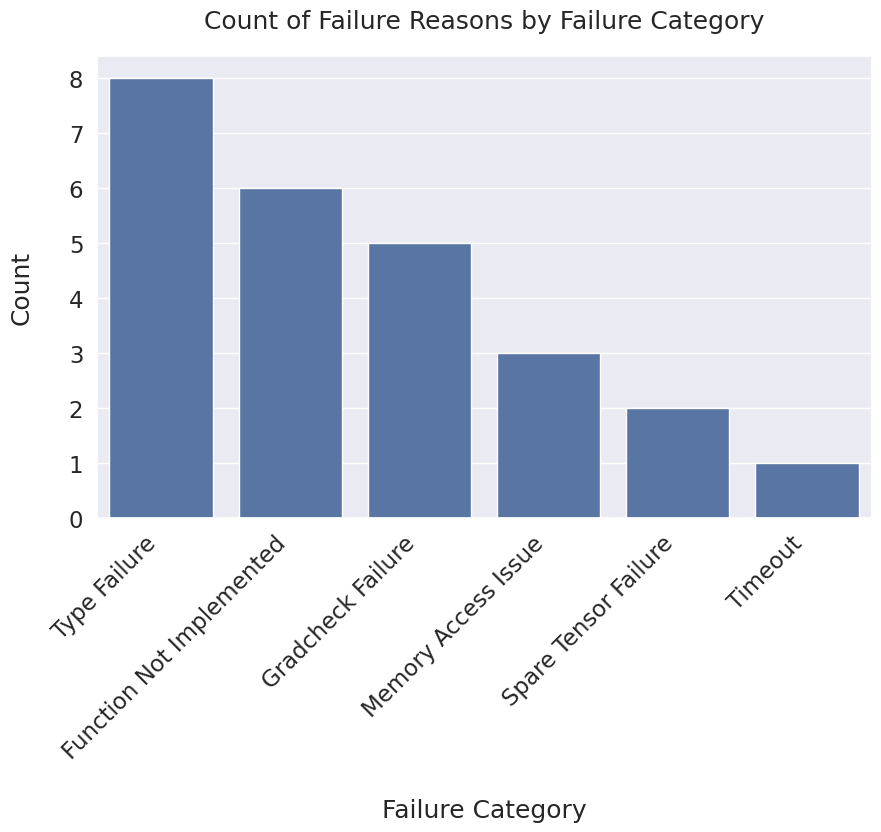

Reproduce this figure in Python. (Note: this script raises an exception after producing the figure.)
import seaborn as sns
import pandas as pd
import matplotlib.pyplot as plt

# Assuming you have a DataFrame named 'data' with columns 'failure_category' and 'failure_reason'
torch_tpu_data = {'failure_category': ["Gradcheck Failure", "Spare Tensor Failure", "Type Failure", "Function Not Implemented", "Timeout", "Memory Access Issue"], 'count': [5, 2, 8, 6, 1, 3]}
torch_gpu_data = {'failure_category': ["Gradcheck Failure", "Spare Tensor Failure", "Type Failure", "Function Not Implemented", "Timeout", "Memory Access Issue"], 'count': [1, 0, 1, 1, 0, 0]}

tensorflow_tpu_data= {"failure_category": ["Zero Sized Variable Failure", "Function Not Implemented", "assert_like Failure", "Type Failure", "Crossing the XLA/TF Boundary"], "count": [1, 5, 1, 4, 3]}
sns.set(font_scale=1.5)


torch_tpu_data = pd.DataFrame(torch_tpu_data).sort_values('count', ascending=False)
torch_gpu_data = pd.DataFrame(torch_gpu_data).sort_values('count', ascending=False)
tensorflow_tpu_data = pd.DataFrame(tensorflow_tpu_data).sort_values('count', ascending=False)

rotation_angle = 45

# Create a grouped bar chart with Seaborn
f, ax = plt.subplots(figsize=(10, 6))
sns.barplot(data=torch_tpu_data, x='failure_category', y='count')
ax.xaxis.labelpad = 25
ax.yaxis.labelpad = 25
xticks = plt.xticks(rotation=rotation_angle, ha='right')
for tick in xticks[1]:  # xticks[1] contains the list of Text objects for the x-axis labels
    tick.set_position((tick.get_position()[0] - 0.25, tick.get_position()[1]))


# Customize the chart
plt.title('Count of Failure Reasons by Failure Category', pad=20)
plt.xlabel('Failure Category')
plt.ylabel('Count')

# Show the chart
plt.savefig('plot_images/failure_category/torch_tpu_categories.png', bbox_inches='tight')
plt.show()

f, ax = plt.subplots(figsize=(10, 6))
sns.barplot(data=torch_gpu_data, x='failure_category', y='count')
ax.xaxis.labelpad = 25
ax.yaxis.labelpad = 25
xticks = plt.xticks(rotation=rotation_angle, ha='right')
for tick in xticks[1]:  # xticks[1] contains the list of Text objects for the x-axis labels
    tick.set_position((tick.get_position()[0] - 0.25, tick.get_position()[1]))


# Customize the chart
plt.title('Count of Failure Reasons by Failure Category', pad=20)
plt.xlabel('Failure Category')
plt.ylabel('Count')

# Show the chart
plt.savefig('plot_images/failure_category/torch_gpu_categories.png', bbox_inches='tight')
plt.show()

f, ax = plt.subplots(figsize=(10, 6))
sns.barplot(data=tensorflow_tpu_data, x='failure_category', y='count')
ax.xaxis.labelpad = 25
ax.yaxis.labelpad = 25
xticks = plt.xticks(rotation=rotation_angle, ha='right')
for tick in xticks[1]:  # xticks[1] contains the list of Text objects for the x-axis labels
    tick.set_position((tick.get_position()[0] - 0.25, tick.get_position()[1]))


# Customize the chart
plt.title('Count of Failure Reasons by Failure Category', pad=20)
plt.xlabel('Failure Category')
plt.ylabel('Count')

# Show the chart
plt.savefig('plot_images/failure_category/tensorflow_tpu_categories.png', bbox_inches='tight')
plt.show()